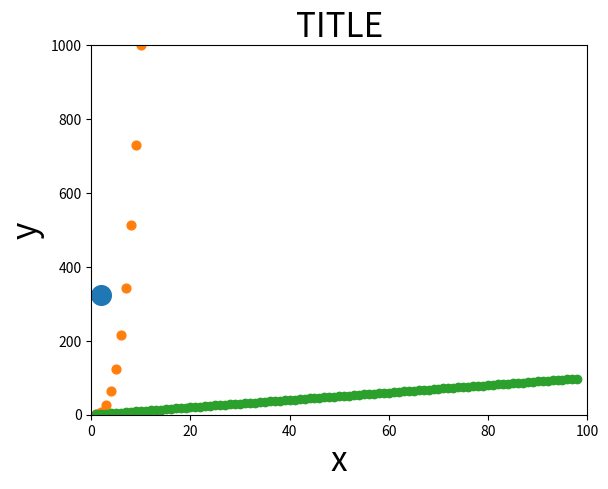

This chart was generated by the following Python code:
# -*- coding: utf-8 -*-
import matplotlib.pyplot as plt

input_values = []
squares = []
for i in range(1, 9):
    input_values.append(i)

for i in range(1, 16, 2):
    squares.append(i)


def p(*k):
    print(k, type(k))



p(squares)


plt.scatter(2, 323, s=200)
"""

不要写中文,会出现乱码

"""
plt.title('TITLE', fontsize=24)
plt.xlabel('x', fontsize=24)
plt.ylabel('y', fontsize=24)
# plt.show()

"""
绘制一系列点
"""

x_value = list(range(1, 10010))
y_value = [x**3 for x in x_value]

plt.scatter(x_value, y_value, s=40)
plt.axis([0, 1100, 0, 1100000])
# plt.show()

x_value = list(range(1, 99))
y_value = [x**1 for x in x_value]
plt.scatter(x_value, y_value)
# 设置每个坐标轴的取值范围
plt.axis([0, 100, 0, 1000])
plt.show()





